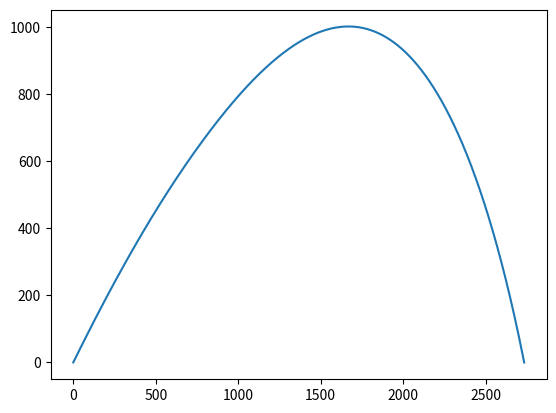

Write Python code to recreate this figure.
import numpy as np
from matplotlib import pyplot as plt

V0= 240
g= -9.81
alfa= np.deg2rad(45)
ro= 1.23
C= 0.000785
M= 1000
minM= 500
F= 10000


Vx= V0 * np.cos(alfa)
Vy= V0 * np.sin(alfa)

dt= 0.001

x=[0]
y=[0]
while y[-1] >= 0:
    v= np.sqrt(Vx**2+Vy**2)
    if(M > minM):
        ap=F/M
        M-= 0.1
    else:
        ap= 0
    Vy+= dt*(g - ro*Vy*v*C/2 + ap*np.sin(alfa))
    y.append(y[-1]+Vy*dt)
    
    Vx+= dt*(-ro*Vx*v*C/2 + ap*np.cos(alfa))
    x.append(x[-1] + Vx*dt)
    
    
    
    alfa= np.arctan2(Vy, Vx)
    


plt.plot(x, y)